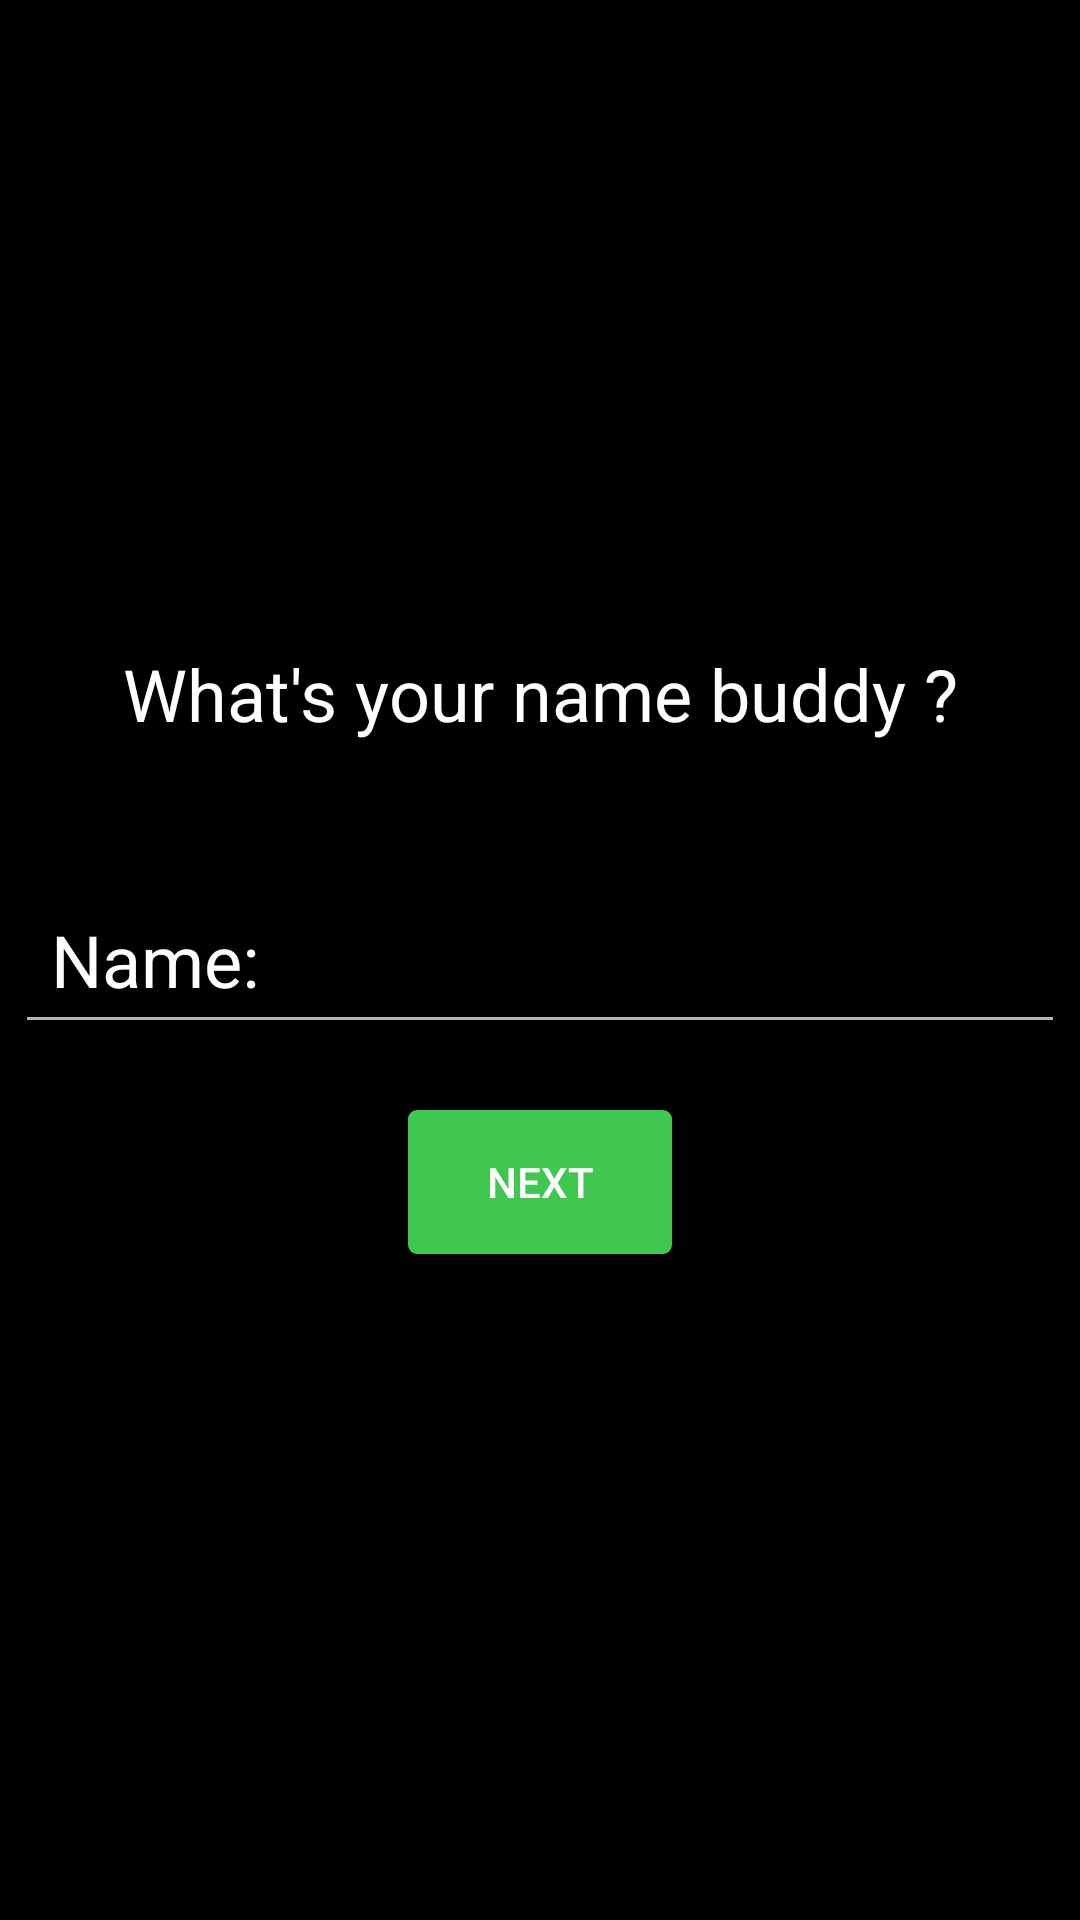

Android layout source for this screen:
<!-- AndroidManifest.xml: application theme AppTheme -->
<!-- res/layout/activity_name.xml -->
<?xml version="1.0" encoding="utf-8"?>
<RelativeLayout xmlns:android="http://schemas.android.com/apk/res/android"
    xmlns:app="http://schemas.android.com/apk/res-auto"
    xmlns:tools="http://schemas.android.com/tools"
    android:background="#000000"
    android:layout_width="match_parent"
    android:layout_height="match_parent"
    android:orientation="vertical"
    tools:context="com.rishabh.kumar.fingerprint.NameActivity">

    <TextView
        android:id="@+id/textView"
        android:layout_width="match_parent"
        android:layout_height="wrap_content"
        android:gravity="center"
        android:text="What's your name buddy ?"
        android:textColor="@color/colorPrimary"
        android:textSize="24sp"
        android:layout_alignParentTop="true"
        android:layout_alignParentStart="true"
        android:layout_marginTop="215dp"/>

    <android.support.design.widget.TextInputEditText
        android:id="@+id/textInputEditText"
        android:layout_width="match_parent"
        android:layout_height="wrap_content"
        android:layout_marginLeft="5dp"
        android:layout_marginRight="5dp"
        android:hint="Name:"
        android:padding="12dp"
        android:textColorHint="@color/colorPrimary"
        android:textSize="24sp"
        android:layout_centerVertical="true"
        android:layout_alignParentEnd="true"></android.support.design.widget.TextInputEditText>

    <Button
        android:id="@+id/button"
        android:layout_width="wrap_content"
        android:layout_height="wrap_content"
        android:layout_gravity="center"
        android:background="@drawable/mybutton"
        android:text="next"
        android:layout_marginTop="22dp"
        android:layout_below="@+id/textInputEditText"
        android:layout_centerHorizontal="true" />
</RelativeLayout>
<!-- resources referenced by this layout -->
<resources>
  <color name="colorPrimary">#ffffff</color>
  <!-- drawable mybutton (drawable) -->
  <?xml version="1.0" encoding="utf-8"?>
  <selector xmlns:android="http://schemas.android.com/apk/res/android" >
          <item >
          <shape android:shape="rectangle"  >
              <corners android:radius="3dip" />
  
              <gradient android:angle="-90" android:startColor="#3FC750" android:endColor="#3FC750" />
          </shape>
      </item>
  </selector>
  <style name="AppTheme" parent="Theme.AppCompat.NoActionBar">
          
          <item name="colorPrimary">@color/colorPrimary</item>
          <item name="colorPrimaryDark">@color/colorPrimaryDark</item>
          <item name="colorAccent">@color/colorAccent</item>
      </style>
  <color name="colorPrimaryDark">#000000</color>
  <color name="colorAccent">#1e282d</color>
</resources>
